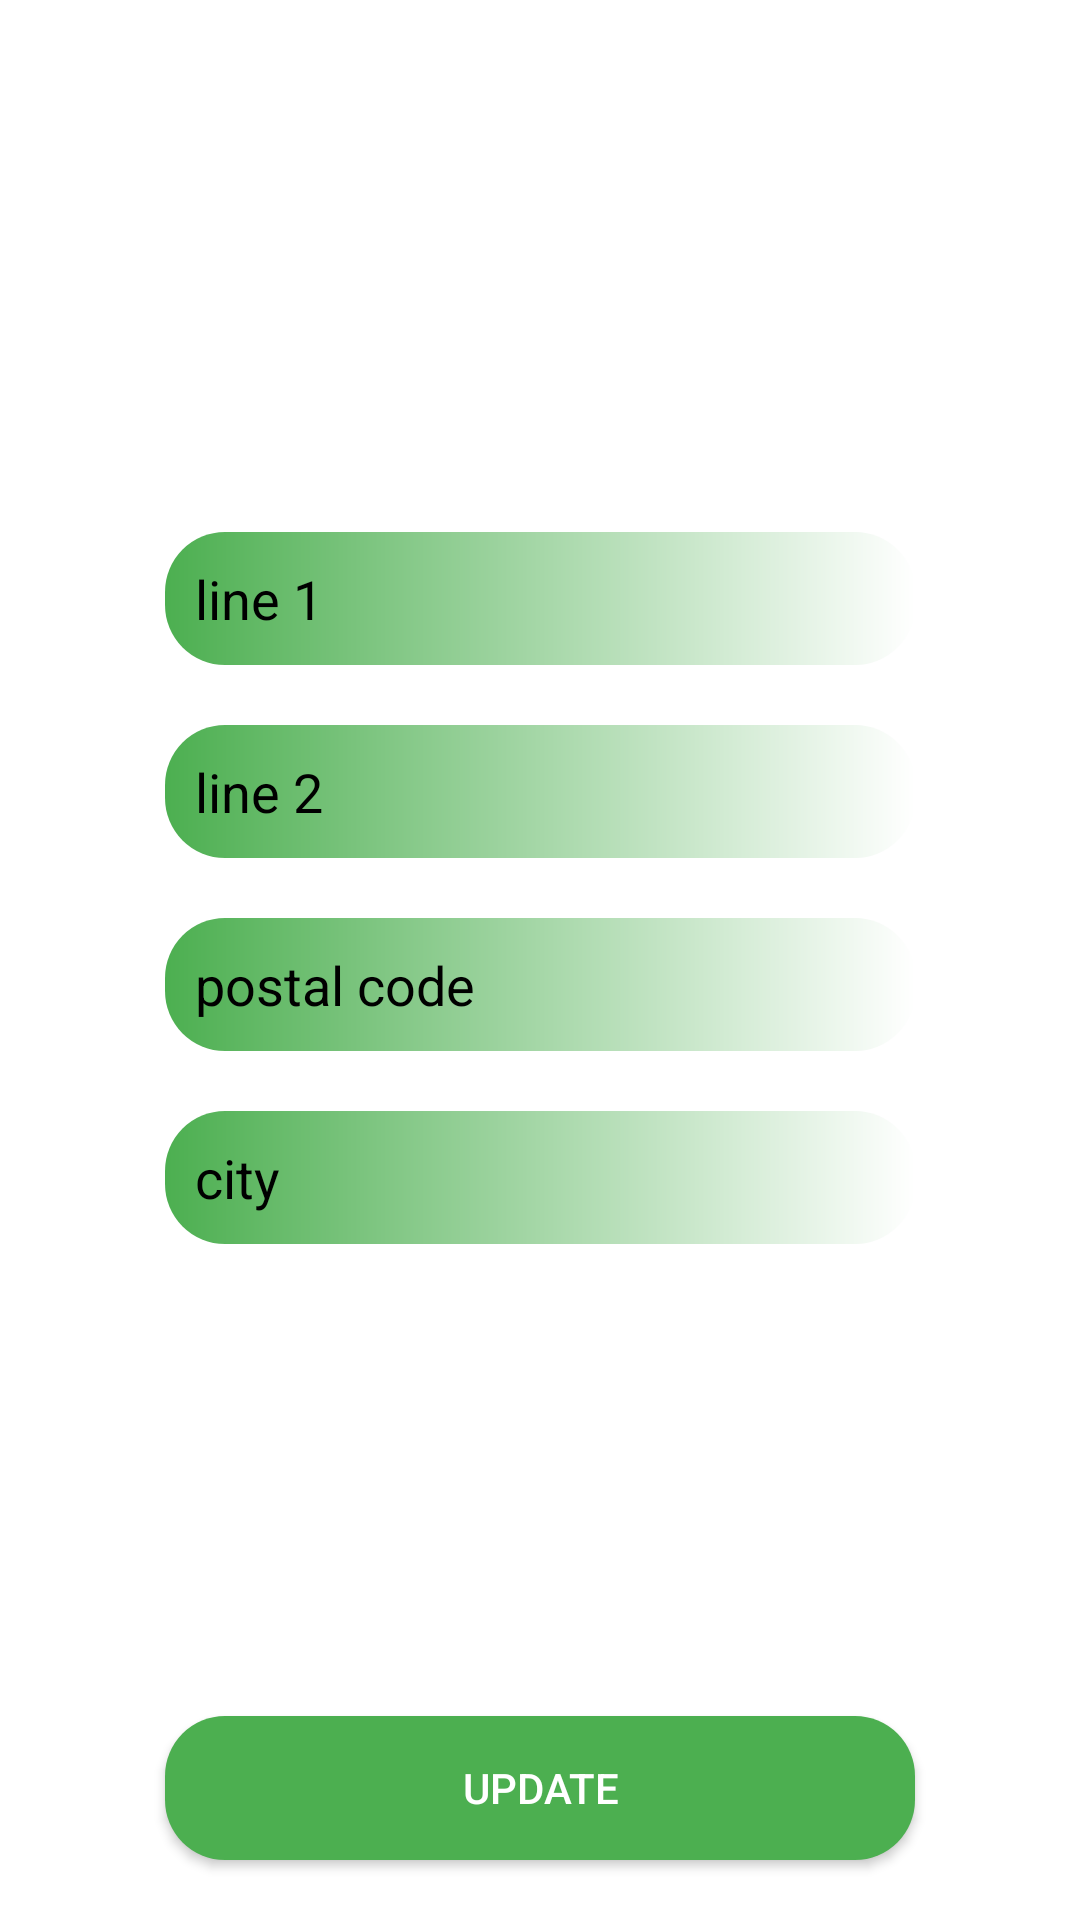

Layout XML and referenced resources for this Android screen:
<!-- AndroidManifest.xml: application theme Theme.CRAFTERIA -->
<!-- res/layout/activity_updateaddress.xml -->
<?xml version="1.0" encoding="utf-8"?>
<androidx.constraintlayout.widget.ConstraintLayout
xmlns:android="http://schemas.android.com/apk/res/android"
xmlns:app="http://schemas.android.com/apk/res-auto"
xmlns:tools="http://schemas.android.com/tools"
android:layout_width="match_parent"
android:layout_height="match_parent"
android:background="@color/white"
tools:context=".updateaddress">


<LinearLayout
    android:layout_width="wrap_content"
    android:layout_height="wrap_content"
    android:gravity="start"
    android:orientation="vertical"

    app:layout_constraintBottom_toTopOf="@+id/registarasseller"
    app:layout_constraintEnd_toEndOf="parent"
    app:layout_constraintStart_toStartOf="parent"
    app:layout_constraintTop_toTopOf="parent">


    <EditText
        android:id="@+id/line1"
        android:layout_width="250sp"
        android:layout_height="wrap_content"
        android:layout_marginTop="20sp"
        android:hint="line 1"
        android:padding="10sp"
        android:background="@drawable/gradient"
        android:textColor="@color/black"
        android:textColorHint="@color/black" />

    <EditText
        android:id="@+id/line2"
        android:layout_width="250sp"
        android:layout_height="wrap_content"
        android:layout_marginTop="20sp"
        android:padding="10sp"
        android:background="@drawable/gradient"
        android:hint="line 2"
        android:textColor="@color/black"
        android:textColorHint="@color/black" />

    <EditText
        android:id="@+id/postal"
        android:layout_width="250sp"
        android:layout_height="wrap_content"
        android:layout_marginTop="20sp"
        android:padding="10sp"
        android:background="@drawable/gradient"
        android:hint="postal code"
        android:inputType="number"
        android:textColor="@color/black"
        android:textColorHint="@color/black" />

    <EditText
        android:id="@+id/city"
        android:layout_width="250sp"
        android:layout_height="wrap_content"
        android:padding="10sp"
        android:background="@drawable/gradient"
        android:layout_marginTop="20sp"
        android:hint="city"
        android:textColor="@color/black"
        android:textColorHint="@color/black" />


</LinearLayout>


<Button
    android:id="@+id/registarasseller"
    android:layout_width="250sp"
    android:layout_height="wrap_content"
    android:text="@string/update"
    android:backgroundTint="@color/colorPrimary"
    android:textColor="@color/white"
    android:background="@drawable/rounded"
    android:layout_marginBottom="20sp"
    app:layout_constraintBottom_toBottomOf="parent"
    app:layout_constraintStart_toStartOf="parent"
    app:layout_constraintEnd_toEndOf="parent"
    />

</androidx.constraintlayout.widget.ConstraintLayout>
<!-- resources referenced by this layout -->
<resources>
  <color name="black">#FF000000</color>
  <color name="colorPrimary">#4CAF50</color>
  <color name="white">#FFFFFFFF</color>
  <!-- drawable gradient (drawable) -->
  <shape xmlns:android="http://schemas.android.com/apk/res/android"
      android:shape="rectangle">
      <corners android:radius="20dp"/>
      <gradient
          android:startColor="@color/colorPrimary"
          android:endColor="@color/white"
          android:type="linear"
          android:angle="0" />
  </shape>
  <!-- drawable rounded (drawable) -->
  <?xml version="1.0" encoding="utf-8"?>
  <shape xmlns:android="http://schemas.android.com/apk/res/android"
      android:shape="rectangle">
      <corners android:radius="20dp"/>
      <solid android:color="@color/colorPrimary"/>
  </shape>
  <string name="update">update</string>
  <style name="Theme.CRAFTERIA" parent="Theme.MaterialComponents.Light.NoActionBar">
          
          <item name="colorPrimary">@color/colorPrimary</item>
          <item name="colorPrimaryVariant">@color/colorPrimaryDark</item>
          <item name="colorOnPrimary">@color/white</item>
          
          <item name="colorSecondary">@color/teal_200</item>
          <item name="colorSecondaryVariant">@color/teal_700</item>
          <item name="colorOnSecondary">@color/black</item>
          
          <item name="android:statusBarColor">?attr/colorPrimaryVariant</item>
          
      </style>
  <color name="colorPrimaryDark">#388E3C</color>
  <color name="teal_200">#FF03DAC5</color>
  <color name="teal_700">#FF018786</color>
</resources>
